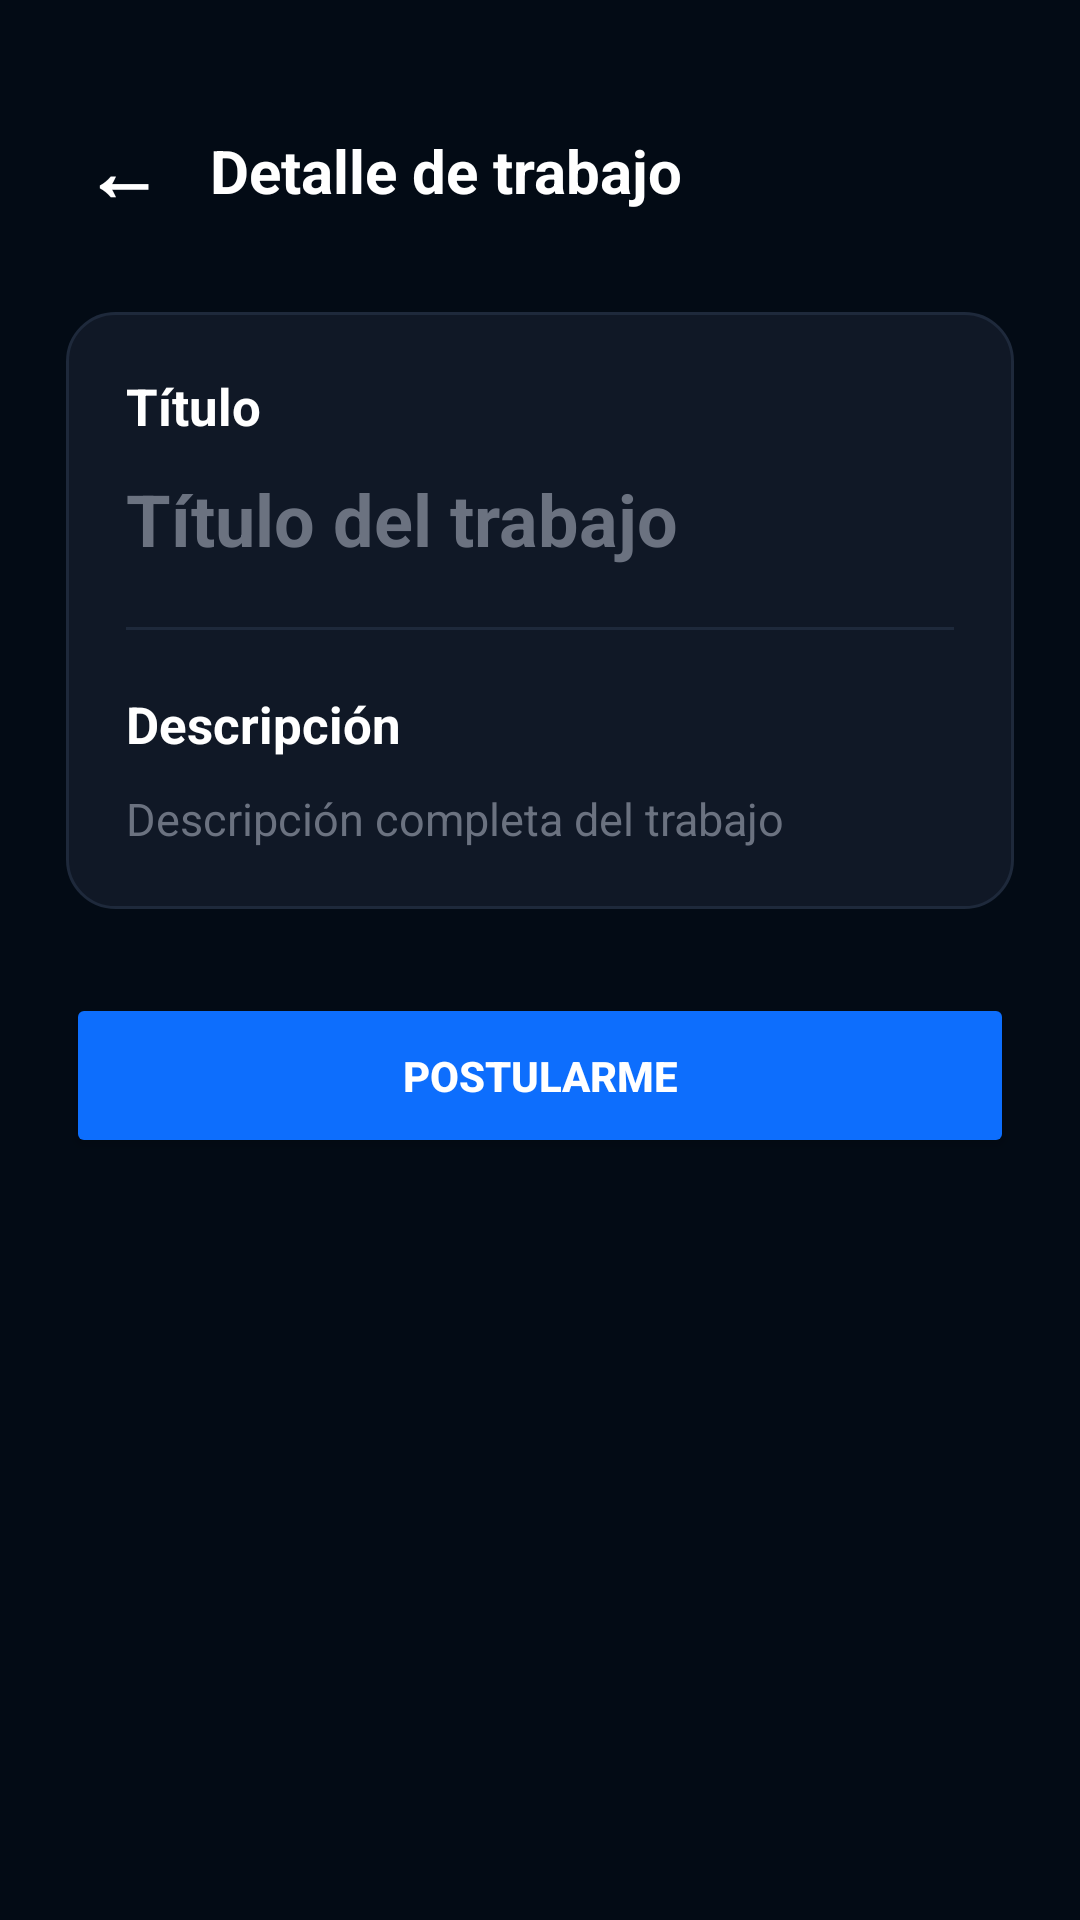

Android layout source for this screen:
<!-- AndroidManifest.xml: application theme Theme.UniFreelanceApp -->
<!-- res/layout/activity_post_detail.xml -->
<?xml version="1.0" encoding="utf-8"?>
<ScrollView xmlns:android="http://schemas.android.com/apk/res/android"
    android:layout_width="match_parent"
    android:layout_height="match_parent"
    android:background="#030B15"
    android:fillViewport="true">

    <LinearLayout
        android:layout_width="match_parent"
        android:layout_height="wrap_content"
        android:orientation="vertical"
        android:padding="22dp">

        
        <LinearLayout
            android:layout_width="match_parent"
            android:layout_height="50dp"
            android:orientation="horizontal"
            android:gravity="center_vertical"
            android:layout_marginTop="10dp">

            <TextView
                android:id="@+id/flechaSalir"
                android:layout_width="38dp"
                android:layout_height="38dp"
                android:gravity="center"
                android:text="←"
                android:textColor="#FFFFFF"
                android:textSize="26sp"
                android:textStyle="bold" />

            <TextView
                android:layout_width="wrap_content"
                android:layout_height="wrap_content"
                android:text="Detalle de trabajo"
                android:textColor="#FFFFFF"
                android:textStyle="bold"
                android:textSize="20sp"
                android:layout_marginStart="10dp" />

        </LinearLayout>

        
        <LinearLayout
            android:layout_width="match_parent"
            android:layout_height="wrap_content"
            android:orientation="vertical"
            android:background="@drawable/bg_card_post"
            android:padding="20dp"
            android:layout_marginTop="22dp">

            
            <TextView
                android:layout_width="wrap_content"
                android:layout_height="wrap_content"
                android:text="Título"
                android:textColor="#FFFFFF"
                android:textStyle="bold"
                android:textSize="17sp" />

            <TextView
                android:id="@+id/tvTitle"
                android:layout_width="match_parent"
                android:layout_height="wrap_content"
                android:textColor="#FFFFFF"
                android:textSize="24sp"
                android:textStyle="bold"
                android:layout_marginTop="10dp"
                android:hint="Título del trabajo"
                android:textColorHint="#6B7280" />

            
            <View
                android:layout_width="match_parent"
                android:layout_height="1dp"
                android:background="#1E293B"
                android:layout_marginTop="20dp"
                android:layout_marginBottom="20dp" />

            
            <TextView
                android:layout_width="wrap_content"
                android:layout_height="wrap_content"
                android:text="Descripción"
                android:textColor="#FFFFFF"
                android:textStyle="bold"
                android:textSize="17sp" />

            <TextView
                android:id="@+id/tvDescription"
                android:layout_width="match_parent"
                android:layout_height="wrap_content"
                android:textColor="#B8C1CC"
                android:textSize="15sp"
                android:lineSpacingExtra="5dp"
                android:layout_marginTop="10dp"
                android:hint="Descripción completa del trabajo"
                android:textColorHint="#6B7280" />

        </LinearLayout>

        
        <Button
            android:id="@+id/btnPostularme"
            android:layout_width="match_parent"
            android:layout_height="55dp"
            android:layout_marginTop="28dp"
            android:text="POSTULARME"
            android:textColor="#FFFFFF"
            android:textStyle="bold"
            android:backgroundTint="#0D6EFD"
            />

    </LinearLayout>

</ScrollView>
<!-- resources referenced by this layout -->
<resources>
  <!-- drawable bg_card_post (drawable) -->
  <shape xmlns:android="http://schemas.android.com/apk/res/android">
      <solid android:color="#101826" />
      <stroke
          android:width="1dp"
          android:color="#1E293B" />
      <corners android:radius="16dp" />
  </shape>
  <style name="Theme.UniFreelanceApp" parent="Base.Theme.UniFreelanceApp" />
  <style name="Base.Theme.UniFreelanceApp" parent="Theme.Material3.DayNight.NoActionBar">
          
          
      </style>
</resources>
